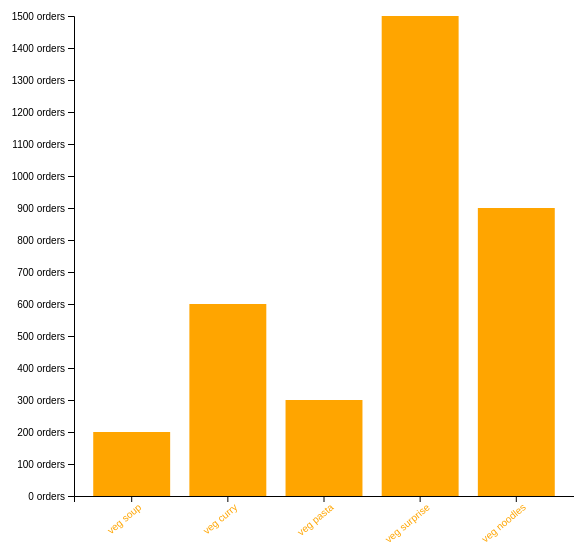
D3 v5 page, settled after 360 driven frames (6 s of simulated time); the page loaded 1 data file(s).


      // Your web app's Firebase configuration
      var firebaseConfig = {
        apiKey: "AIzaSyB4ksFchQ1VmbgyGum4h-Aiq2fVVBU-wE4",
        authDomain: "udemy-d3-firebase-5fa80.firebaseapp.com",
        databaseURL: "https://udemy-d3-firebase-5fa80.firebaseio.com",
        projectId: "udemy-d3-firebase-5fa80",
        storageBucket: "udemy-d3-firebase-5fa80.appspot.com",
        messagingSenderId: "46563839679",
        appId: "1:46563839679:web:a2570af528fd1b2d84c00a",
        measurementId: "G-F7LW21JJPK",
      };
      // Initialize Firebase
      firebase.initializeApp(firebaseConfig);

      const db = firebase.firestore();
    
// ── index-bar.js
// select the svg container first
const svg = d3
  .select(".canvas")
  .append("svg")
  .attr("width", 600)
  .attr("height", 600);

//create margins and dimensions
const margin = { top: 20, right: 20, bottom: 100, left: 100 };
const graphWidth = 600 - margin.left - margin.right;
const graphHeight = 600 - margin.top - margin.bottom;

const graph = svg
  .append("g")
  .attr("width", graphWidth)
  .attr("height", graphHeight)
  .attr("transform", `translate(${margin.left},${margin.top})`);

const xAxisGroup = graph
  .append("g")
  .attr("transform", `translate(0,${graphHeight})`);
const yAxisGroup = graph.append("g");

d3.json("menu.json").then((data) => {
  //join the data to rects
  const rects = graph.selectAll("rect").data(data);

  // linear scale
  const y = d3
    .scaleLinear()
    .domain([0, d3.max(data, (d) => d.orders)])
    .range([graphHeight, 0]);

  //   const max = d3.max(data, (d) => d.orders);
  //   const min = d3.min(data, (d) => d.orders);
  //   const extent = d3.extent(data, (d) => d.orders);

  // band scale
  const x = d3
    .scaleBand()
    .domain(data.map((item) => item.name))
    .range([0, 500])
    .paddingInner(0.2)
    .paddingOuter(0.2);

  rects
    .attr("width", x.bandwidth)
    .attr("height", (d) => graphHeight - y(d.orders))
    .attr("fill", "orange")
    .attr("y", (d) => y(d.orders))
    .attr("x", (d) => x(d.name));

  //append the enter selection to the DOM
  rects
    .enter()
    .append("rect")
    .attr("width", x.bandwidth)
    .attr("height", (d) => graphHeight - y(d.orders))
    .attr("fill", "orange")
    .attr("y", (d) => y(d.orders))
    .attr("x", (d) => x(d.name));

  //create and call the axes
  const xAxis = d3.axisBottom(x);
  const yAxis = d3
    .axisLeft(y)
    .ticks(20)
    .tickFormat((d) => d + " orders");

  xAxisGroup.call(xAxis);
  yAxisGroup.call(yAxis);

  xAxisGroup
    .selectAll("text")
    .attr("transform", "rotate(-40)")
    .attr("text-anchor", "end")
    .attr("fill", "orange");
});


### data: menu.json
[
 {
  "name": "veg soup",
  "orders": 200
 },
 {
  "name": "veg curry",
  "orders": 600
 },
 {
  "name": "veg pasta",
  "orders": 300
 },
 {
  "name": "veg surprise",
  "orders": 1500
 },
 {
  "name": "veg noodles",
  "orders": 900
 }
]